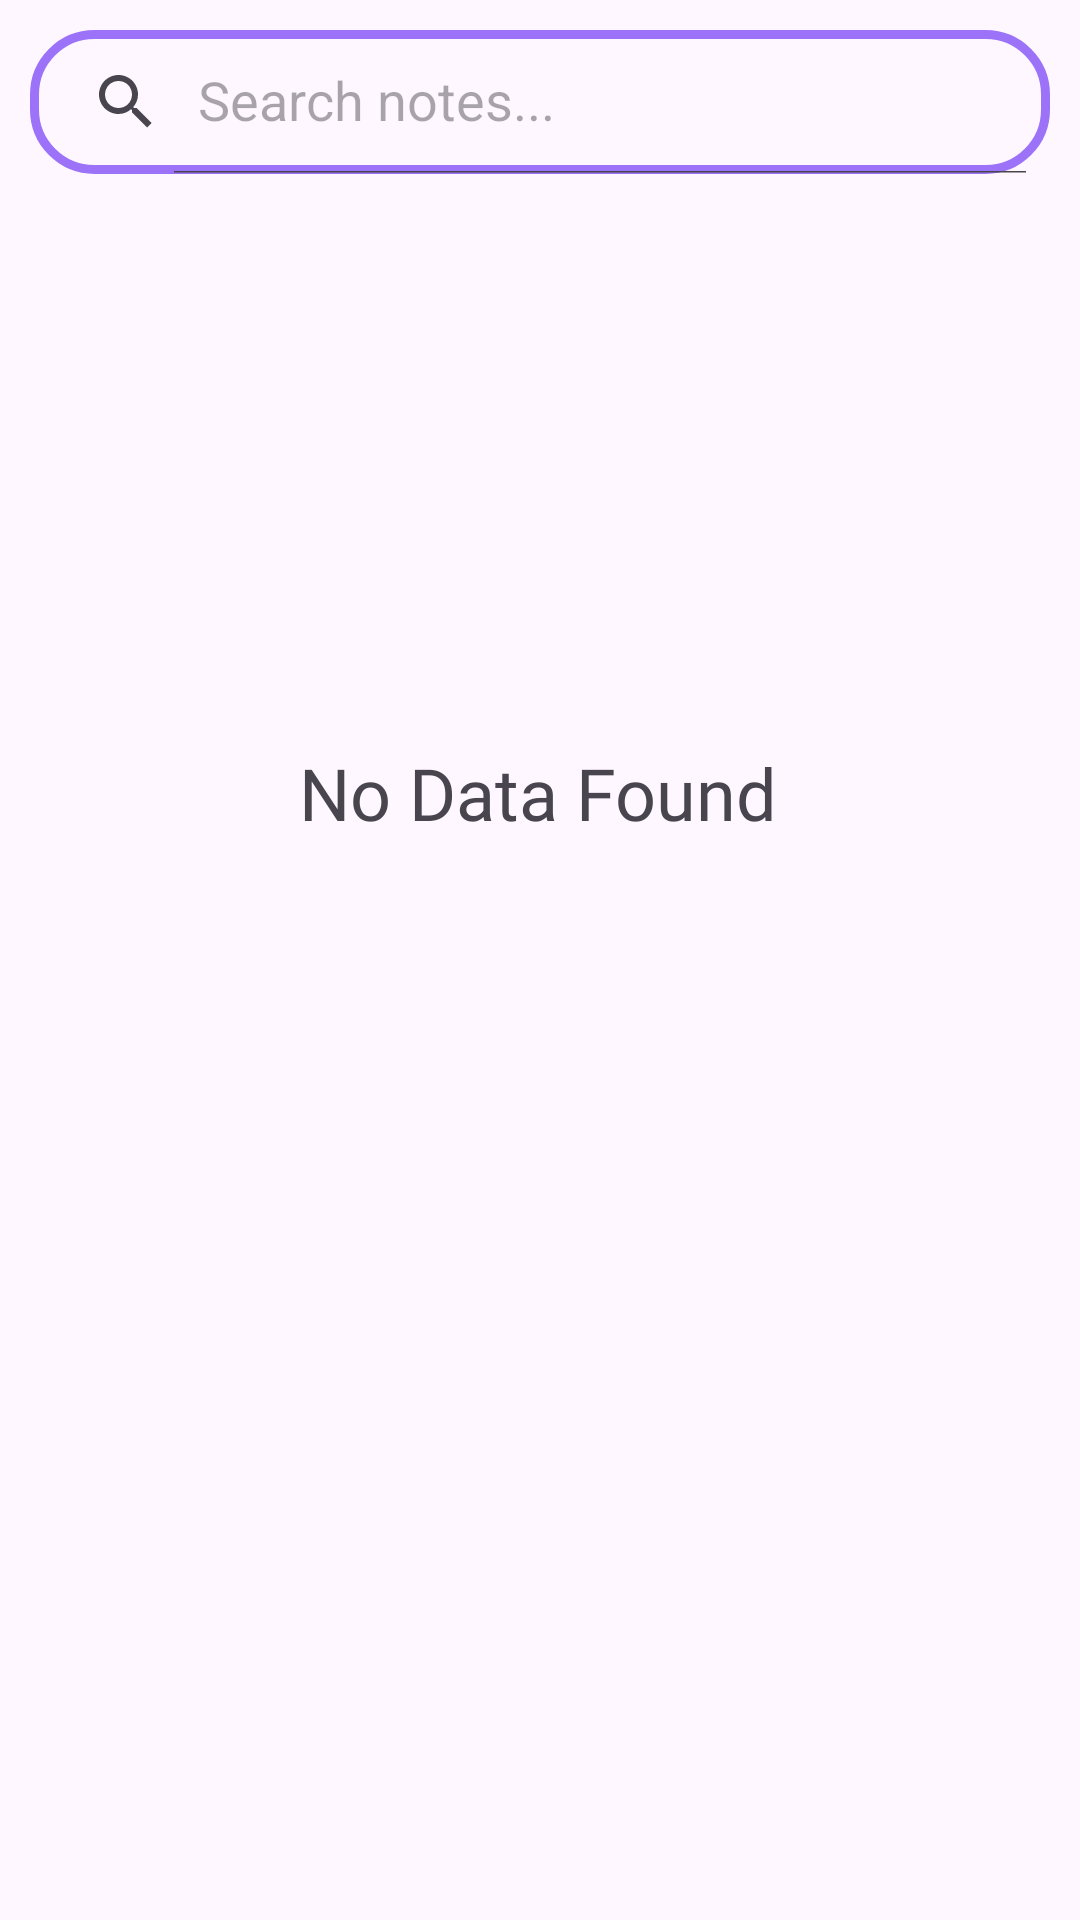

Produce the Android XML layout that renders to this screen, including the resource entries it uses.
<!-- AndroidManifest.xml: application theme Theme.VirtualCampus -->
<!-- res/layout/fragment_repository.xml -->
<?xml version="1.0" encoding="utf-8"?>
<LinearLayout xmlns:android="http://schemas.android.com/apk/res/android"
    xmlns:tools="http://schemas.android.com/tools"
    android:layout_width="match_parent"
    android:layout_height="match_parent"
    xmlns:app="http://schemas.android.com/apk/res-auto"
    tools:context=".RepositoryFragment"
    android:id="@+id/repofragment"
    android:orientation="vertical">

    <androidx.appcompat.widget.SearchView
        android:id="@+id/search"
        android:layout_width="match_parent"
        android:layout_height="wrap_content"
        app:queryHint="Search notes..."
        app:iconifiedByDefault="false"
        android:background="@drawable/custom_edittext"
        android:layout_margin="10dp"/>

    <androidx.recyclerview.widget.RecyclerView
        android:layout_width="match_parent"
        android:layout_height="wrap_content"
        android:id="@+id/reporecview"
        app:layoutManager="androidx.recyclerview.widget.LinearLayoutManager"
        android:layout_alignParentTop="true"
        android:orientation="vertical"
        app:reverseLayout="false"
        />
    <androidx.constraintlayout.widget.ConstraintLayout
        android:layout_width="match_parent"
        android:layout_height="match_parent">

        <com.airbnb.lottie.LottieAnimationView
            android:id="@+id/lottieview"
            android:layout_width="180dp"
            android:layout_height="180dp"
            app:layout_constraintBottom_toBottomOf="parent"
            app:layout_constraintEnd_toEndOf="parent"
            app:layout_constraintHorizontal_bias="0.497"
            app:layout_constraintStart_toStartOf="parent"
            app:layout_constraintTop_toTopOf="parent"
            app:layout_constraintVertical_bias="0.0"
            app:lottie_autoPlay="true"
            app:lottie_rawRes="@raw/nodatafound"
            android:visibility="invisible"/>

        <TextView
            android:id="@+id/nodatatext"
            android:layout_width="wrap_content"
            android:layout_height="wrap_content"
            android:fontFamily="@font/avenirbook"
            android:text="No Data Found"
            android:textSize="24dp"
            app:layout_constraintBottom_toBottomOf="parent"
            app:layout_constraintEnd_toEndOf="parent"
            app:layout_constraintHorizontal_bias="0.497"
            app:layout_constraintStart_toStartOf="parent"
            app:layout_constraintTop_toBottomOf="@+id/lottieview"
            app:layout_constraintVertical_bias="0.0" />
    </androidx.constraintlayout.widget.ConstraintLayout>


</LinearLayout>
<!-- resources referenced by this layout -->
<resources>
  <!-- drawable custom_edittext (drawable) -->
  <?xml version="1.0" encoding="utf-8"?>
  <shape xmlns:android="http://schemas.android.com/apk/res/android"
      android:shape="rectangle">
  
      <stroke
          android:width="3dp"
          android:color="@color/purple">
  
      </stroke>
     <corners
         android:radius="20dp"></corners>
  
  </shape>
  <style name="Theme.VirtualCampus" parent="Base.Theme.VirtualCampus" />
  <color name="purple">#9C73F8</color>
  <style name="Base.Theme.VirtualCampus" parent="Theme.Material3.DayNight.NoActionBar">
          
          
      </style>
</resources>
